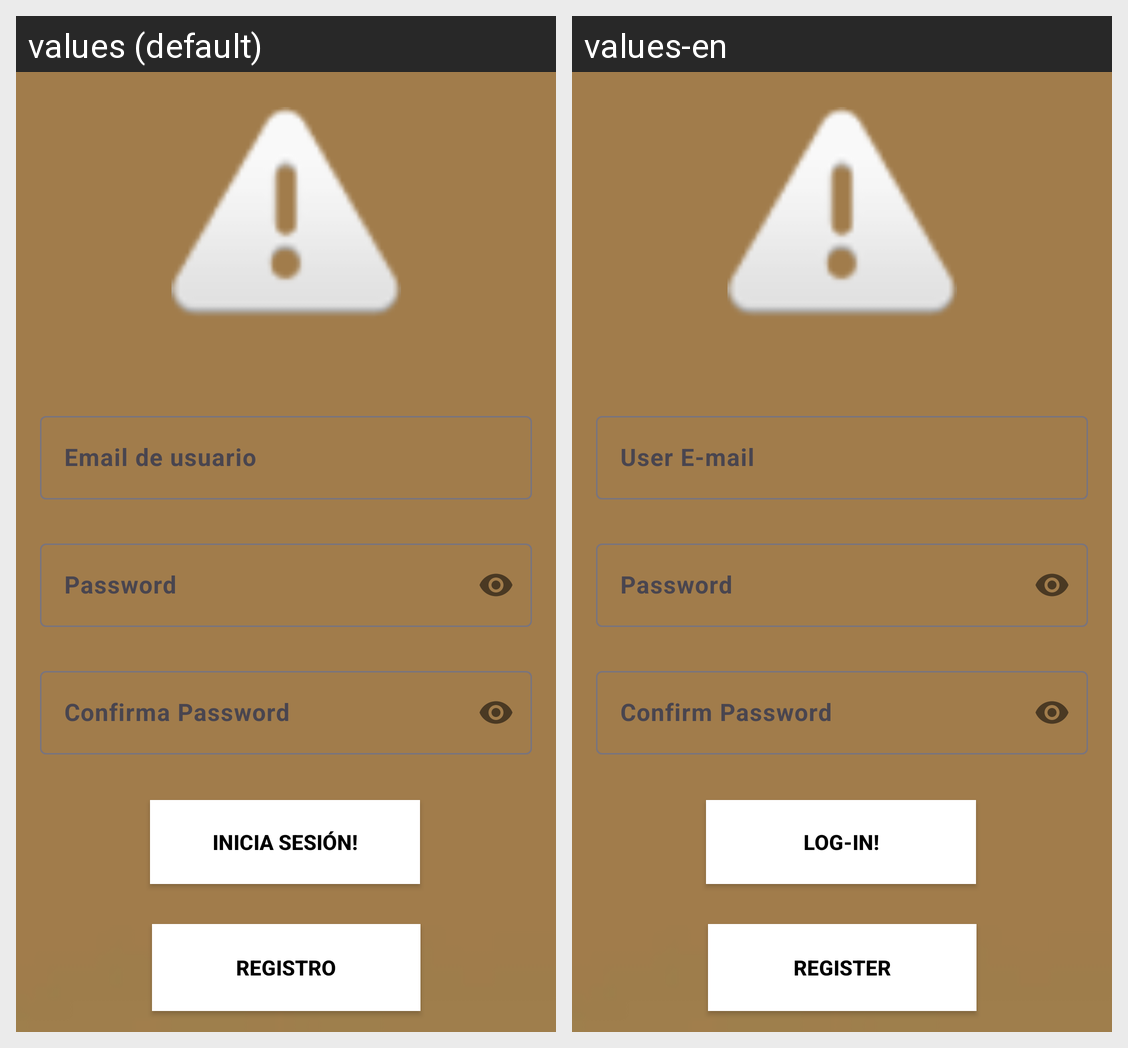

For this localized Android screen grid, give each drawn string resource with its value in every locale shown.
Android screen res/layout/activity_sign_in.xml rendered under 2 locales, left to right: values (default), values-en. Device: Nexus 5 (rendered at 1080×1920; each locale shown at half size, 540×960, under a caption strip naming it); theme Theme.Eq2LDM.
Strings drawn on this screen, with the default value and each locale's value (text and hints the layout hard-codes, and strings that could not be matched under every locale, appear in the picture but are not listed):

emailts
  values: Email de usuario
  values-en: User E-mail

passworts
  values: Password
  values-en: Password

confirmapasst
  values: Confirma Password
  values-en: Confirm Password

reg
  values: Registro
  values-en: Register

inic
  values: Inicia sesión!
  values-en: Log-in!
